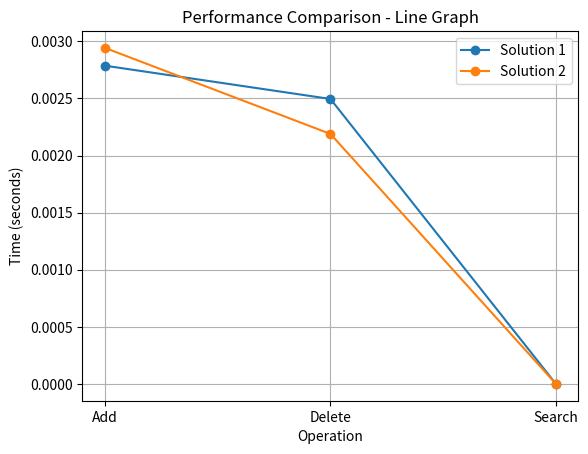
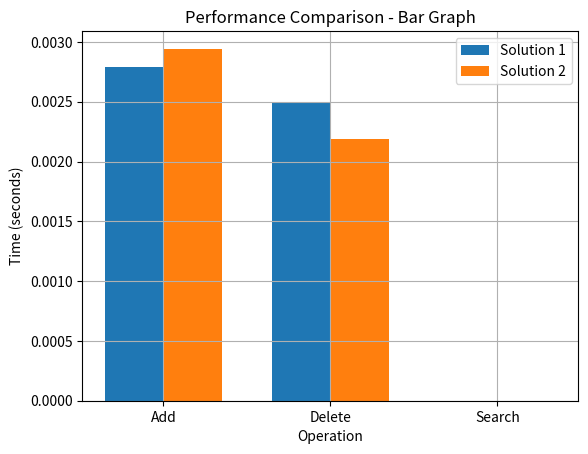
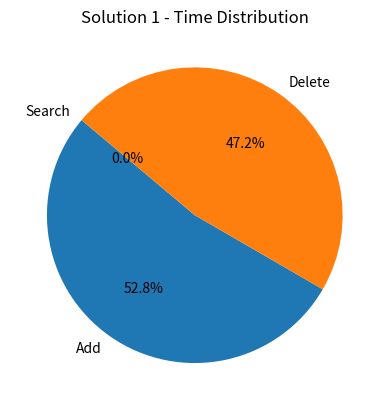
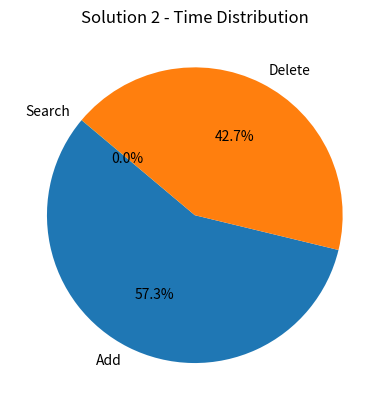

Source code (Python) for these figures, in order:
import json
from datetime import datetime
import timeit
import matplotlib.pyplot as plt

# Student class
class Student:
    def __init__(self, first_name, last_name, email, campus, id=None):
        self.first_name = first_name
        self.last_name = last_name
        self.email = email
        self.campus = campus
        self.id = id if id else self.generate_id()

    def generate_id(self):
        year = datetime.now().year
        id = f"{self.first_name[:3]}{self.last_name[:3]}{year}"
        return id

# StudentDatabase class for Solution 1
class StudentDatabase1:
    def __init__(self, filename):
        self.filename = filename
        self.students = self.load_students()

    def load_students(self):
        try:
            with open(self.filename, 'r') as file:
                students = json.load(file)
                return [Student(**s) for s in students]
        except FileNotFoundError:
            return []

    def save_students(self):
        with open(self.filename, 'w') as file:
            json.dump([s.__dict__ for s in self.students], file)

    def add_student(self, first_name, last_name, email, campus):
        student = Student(first_name, last_name, email, campus)
        self.students.append(student)
        self.save_students()

    def delete_student(self, student_id):
        self.students = [s for s in self.students if s.id != student_id]
        self.save_students()

    def list_students(self, key=None):
        return sorted(self.students, key=lambda s: getattr(s, key))

    def search_student(self, key, value):
        return [s for s in self.students if getattr(s, key) == value]

# StudentDatabase class for Solution 2 with different algorithms
class StudentDatabase2:
    def __init__(self, filename):
        self.filename = filename
        self.students = self.load_students()

    def load_students(self):
        try:
            with open(self.filename, 'r') as file:
                students = json.load(file)
                return [Student(**s) for s in students]
        except FileNotFoundError:
            return []

    def save_students(self):
        with open(self.filename, 'w') as file:
            json.dump([s.__dict__ for s in self.students], file)

    def add_student(self, first_name, last_name, email, campus):
        student = Student(first_name, last_name, email, campus)
        self.students.append(student)
        self.save_students()

    def delete_student(self, student_id):
        self.students = [s for s in self.students if s.id != student_id]
        self.save_students()

    # Merge Sort implementation for sorting students
    def list_students(self, key=None):
        def merge_sort(lst, key):
            if len(lst) > 1:
                mid = len(lst) // 2
                L = lst[:mid]
                R = lst[mid:]

                merge_sort(L, key)
                merge_sort(R, key)

                i = j = k = 0

                while i < len(L) and j < len(R):
                    if getattr(L[i], key) < getattr(R[j], key):
                        lst[k] = L[i]
                        i += 1
                    else:
                        lst[k] = R[j]
                        j += 1
                    k += 1

                while i < len(L):
                    lst[k] = L[i]
                    i += 1
                    k += 1

                while j < len(R):
                    lst[k] = R[j]
                    j += 1
                    k += 1

        merge_sort(self.students, key)
        return self.students

    # Binary Search implementation for searching students
    def search_student(self, key, value):
        def binary_search(lst, key, value):
            low = 0
            high = len(lst) - 1
            while low <= high:
                mid = (low + high) // 2
                if getattr(lst[mid], key) == value:
                    return lst[mid]
                elif getattr(lst[mid], key) < value:
                    low = mid + 1
                else:
                    high = mid - 1
            return None

        # Ensure the list is sorted before searching
        self.list_students(key)
        return binary_search(self.students, key, value)

# Timing function
def time_operation(db, operation, *args, iterations=10):
    timer = timeit.Timer(lambda: getattr(db, operation)(*args))
    time_taken = timer.timeit(number=iterations) / iterations
    return time_taken

# Sample performance test
if __name__ == "__main__":
    db1 = StudentDatabase1("students1.txt")
    db2 = StudentDatabase2("students2.txt")

    # Sample student data
    names = [
        ("Ayhan", "Habib", "ayhan.habib@gmail.com", "Auckland"),
        ("Roshni", "Khan", "roshni.khan@hotmail.com", "Christchurch"),
        ("Ahmed", "Gala", "ahmed.gala@yahoo.com", "Wellington"),
        ("Ayesha", "Aslam", "ayesha.aslam@gmail.com", "Auckland"),
        ("Maryam", "Saeed", "maryam.saeed@yahoo.com", "Christchurch")
    ]

    # Add times
    add_times1 = []
    add_times2 = []
    for first_name, last_name, email, campus in names:
        add_times1.append(time_operation(db1, 'add_student', first_name, last_name, email, campus))
        add_times2.append(time_operation(db2, 'add_student', first_name, last_name, email, campus))

    # Generate IDs for delete and search operations
    ids = [Student(first_name, last_name, email, campus).generate_id() for first_name, last_name, email, campus in names]

    # Delete times
    delete_times1 = []
    delete_times2 = []
    for student_id in ids:
        delete_times1.append(time_operation(db1, 'delete_student', student_id))
        delete_times2.append(time_operation(db2, 'delete_student', student_id))

    # Search times
    search_times1 = []
    search_times2 = []
    for first_name, last_name, email, _ in names:
        search_times1.append(time_operation(db1, 'search_student', 'first_name', first_name))
        search_times2.append(time_operation(db2, 'search_student', 'first_name', first_name))

    print(f"Solution 1 Add Times: {add_times1}")
    print(f"Solution 2 Add Times: {add_times2}")
    print(f"Solution 1 Delete Times: {delete_times1}")
    print(f"Solution 2 Delete Times: {delete_times2}")
    print(f"Solution 1 Search Times: {search_times1}")
    print(f"Solution 2 Search Times: {search_times2}")

    # Compute average times
    avg_add_time1 = sum(add_times1) / len(add_times1)
    avg_add_time2 = sum(add_times2) / len(add_times2)
    avg_delete_time1 = sum(delete_times1) / len(delete_times1)
    avg_delete_time2 = sum(delete_times2) / len(delete_times2)
    avg_search_time1 = sum(search_times1) / len(search_times1)
    avg_search_time2 = sum(search_times2) / len(search_times2)

    avg_times1 = [avg_add_time1, avg_delete_time1, avg_search_time1]
    avg_times2 = [avg_add_time2, avg_delete_time2, avg_search_time2]

    operations = ['Add', 'Delete', 'Search']
    
    # Line Plot
    plt.figure(1)
    plt.plot(operations, avg_times1, label='Solution 1', marker='o')
    plt.plot(operations, avg_times2, label='Solution 2', marker='o')
    plt.xlabel('Operation')
    plt.ylabel('Time (seconds)')
    plt.title('Performance Comparison - Line Graph')
    plt.legend()
    plt.grid(True)
    plt.show(block=False)  # Use block=False to prevent blocking and allow for multiple windows

    # Bar Plot
    plt.figure(2)
    width = 0.35
    x = range(len(operations))
    plt.bar(x, avg_times1, width, label='Solution 1')
    plt.bar([p + width for p in x], avg_times2, width, label='Solution 2')
    plt.xlabel('Operation')
    plt.ylabel('Time (seconds)')
    plt.title('Performance Comparison - Bar Graph')
    plt.xticks([p + width / 2 for p in x], operations)
    plt.legend()
    plt.grid(True)
    plt.show(block=False)  # Use block=False to prevent blocking and allow for multiple windows

    # Pie Chart for Solution 1
    plt.figure(3)
    pie_data = [avg_add_time1, avg_delete_time1, avg_search_time1]
    pie_labels = ['Add', 'Delete', 'Search']
    plt.pie(pie_data, labels=pie_labels, autopct='%1.1f%%', startangle=140)
    plt.title('Solution 1 - Time Distribution')
    plt.show(block=False)  # Use block=False to prevent blocking and allow for multiple windows

    # Pie Chart for Solution 2
    plt.figure(4)
    pie_data = [avg_add_time2, avg_delete_time2, avg_search_time2]
    pie_labels = ['Add', 'Delete', 'Search']
    plt.pie(pie_data, labels=pie_labels, autopct='%1.1f%%', startangle=140)
    plt.title('Solution 2 - Time Distribution')
    plt.show()
